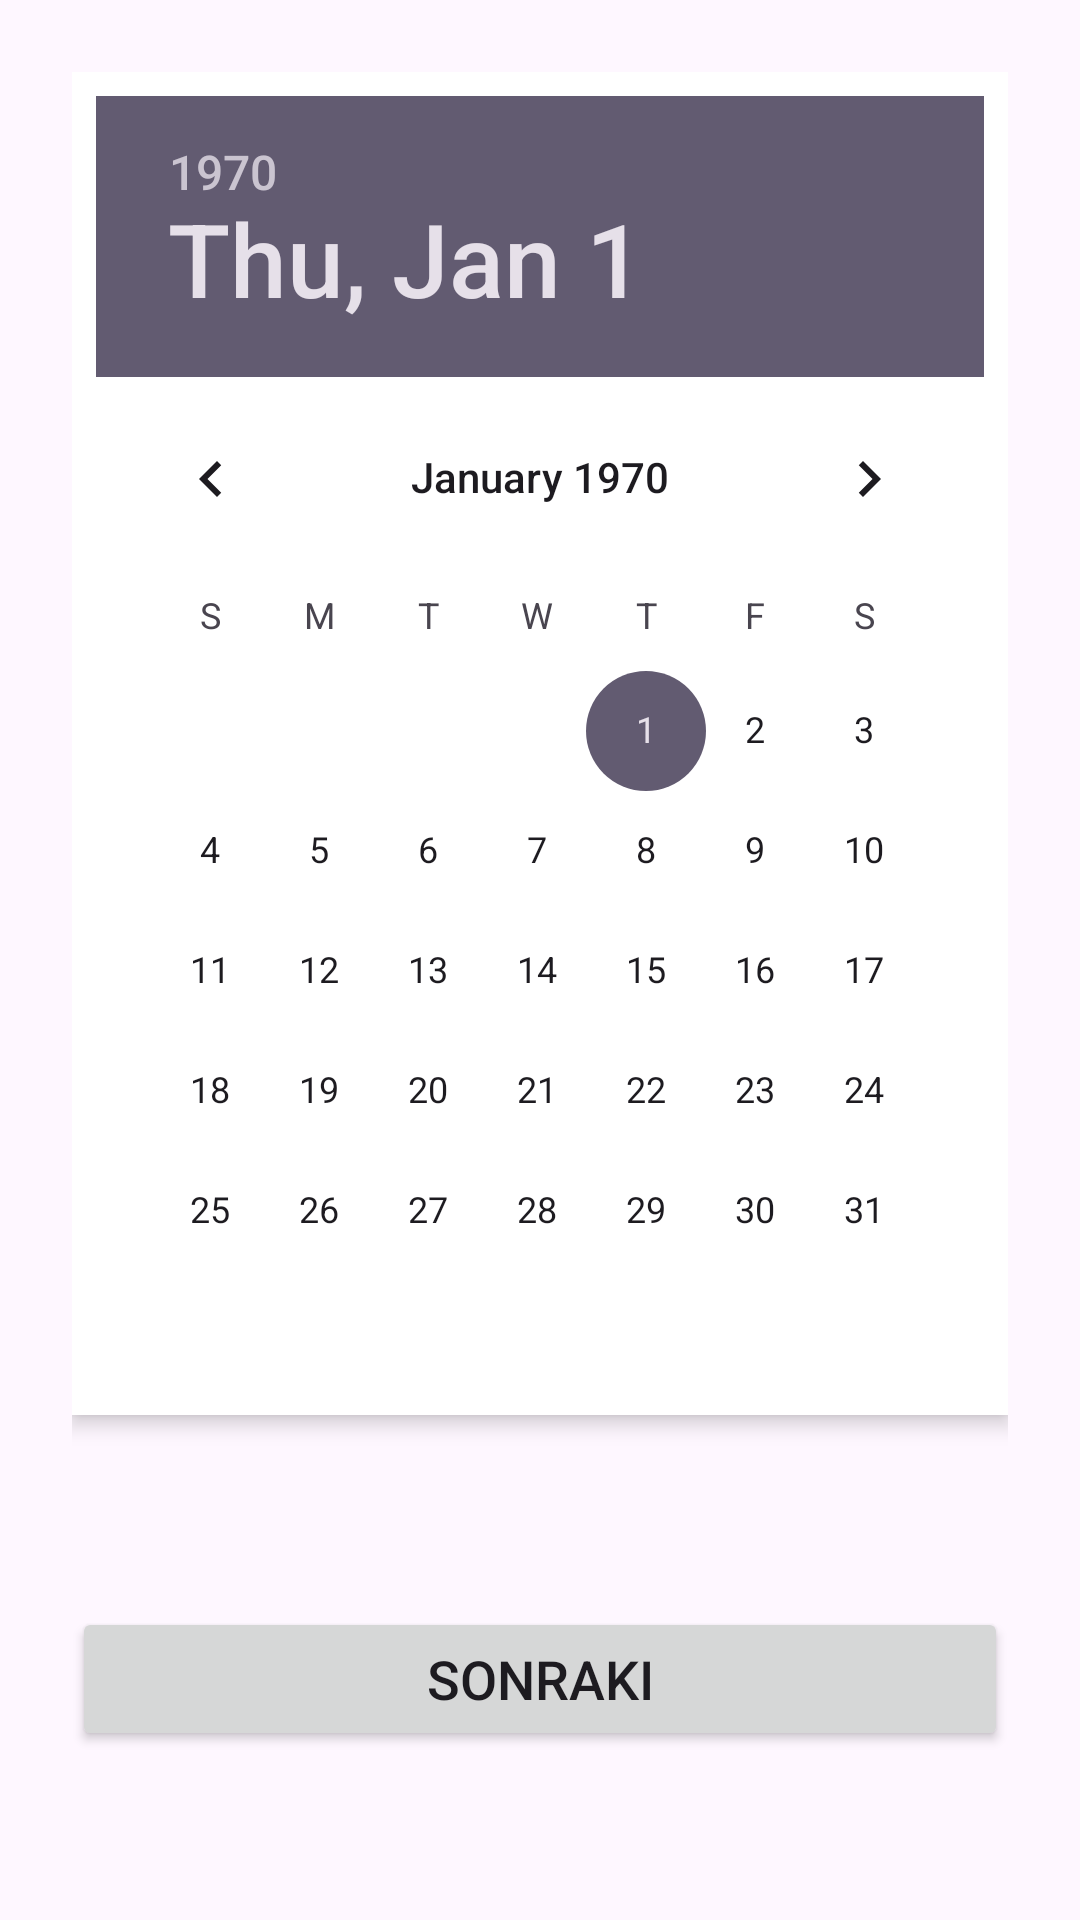

Write the Android layout XML for this screen, with the resource values it uses.
<!-- AndroidManifest.xml: application theme Theme.Mobile_proje_odevi -->
<!-- res/layout/fragment_add_medicine_step4.xml -->
<?xml version="1.0" encoding="utf-8"?>
<LinearLayout xmlns:android="http://schemas.android.com/apk/res/android"
    android:layout_width="match_parent"
    android:layout_height="match_parent"
    android:orientation="vertical"
    android:padding="24dp">

    <DatePicker
        android:id="@+id/datePicker"
        android:layout_width="wrap_content"
        android:layout_height="wrap_content"
        android:calendarViewShown="true"
        android:spinnersShown="false"
        android:layout_gravity="center_horizontal"
        android:background="@android:color/white"
        android:elevation="4dp"
        android:padding="8dp"/>

    <Button
        android:id="@+id/btnNext"
        android:layout_width="match_parent"
        android:layout_height="48dp"
        android:text="Sonraki"
        android:layout_marginTop="64dp"
        android:textSize="18sp"/>
</LinearLayout>
<!-- resources referenced by this layout -->
<resources>
  <style name="Theme.Mobile_proje_odevi" parent="Base.Theme.Mobile_proje_odevi" />
  <style name="Base.Theme.Mobile_proje_odevi" parent="Theme.Material3.DayNight.NoActionBar">
          
          
      </style>
</resources>
